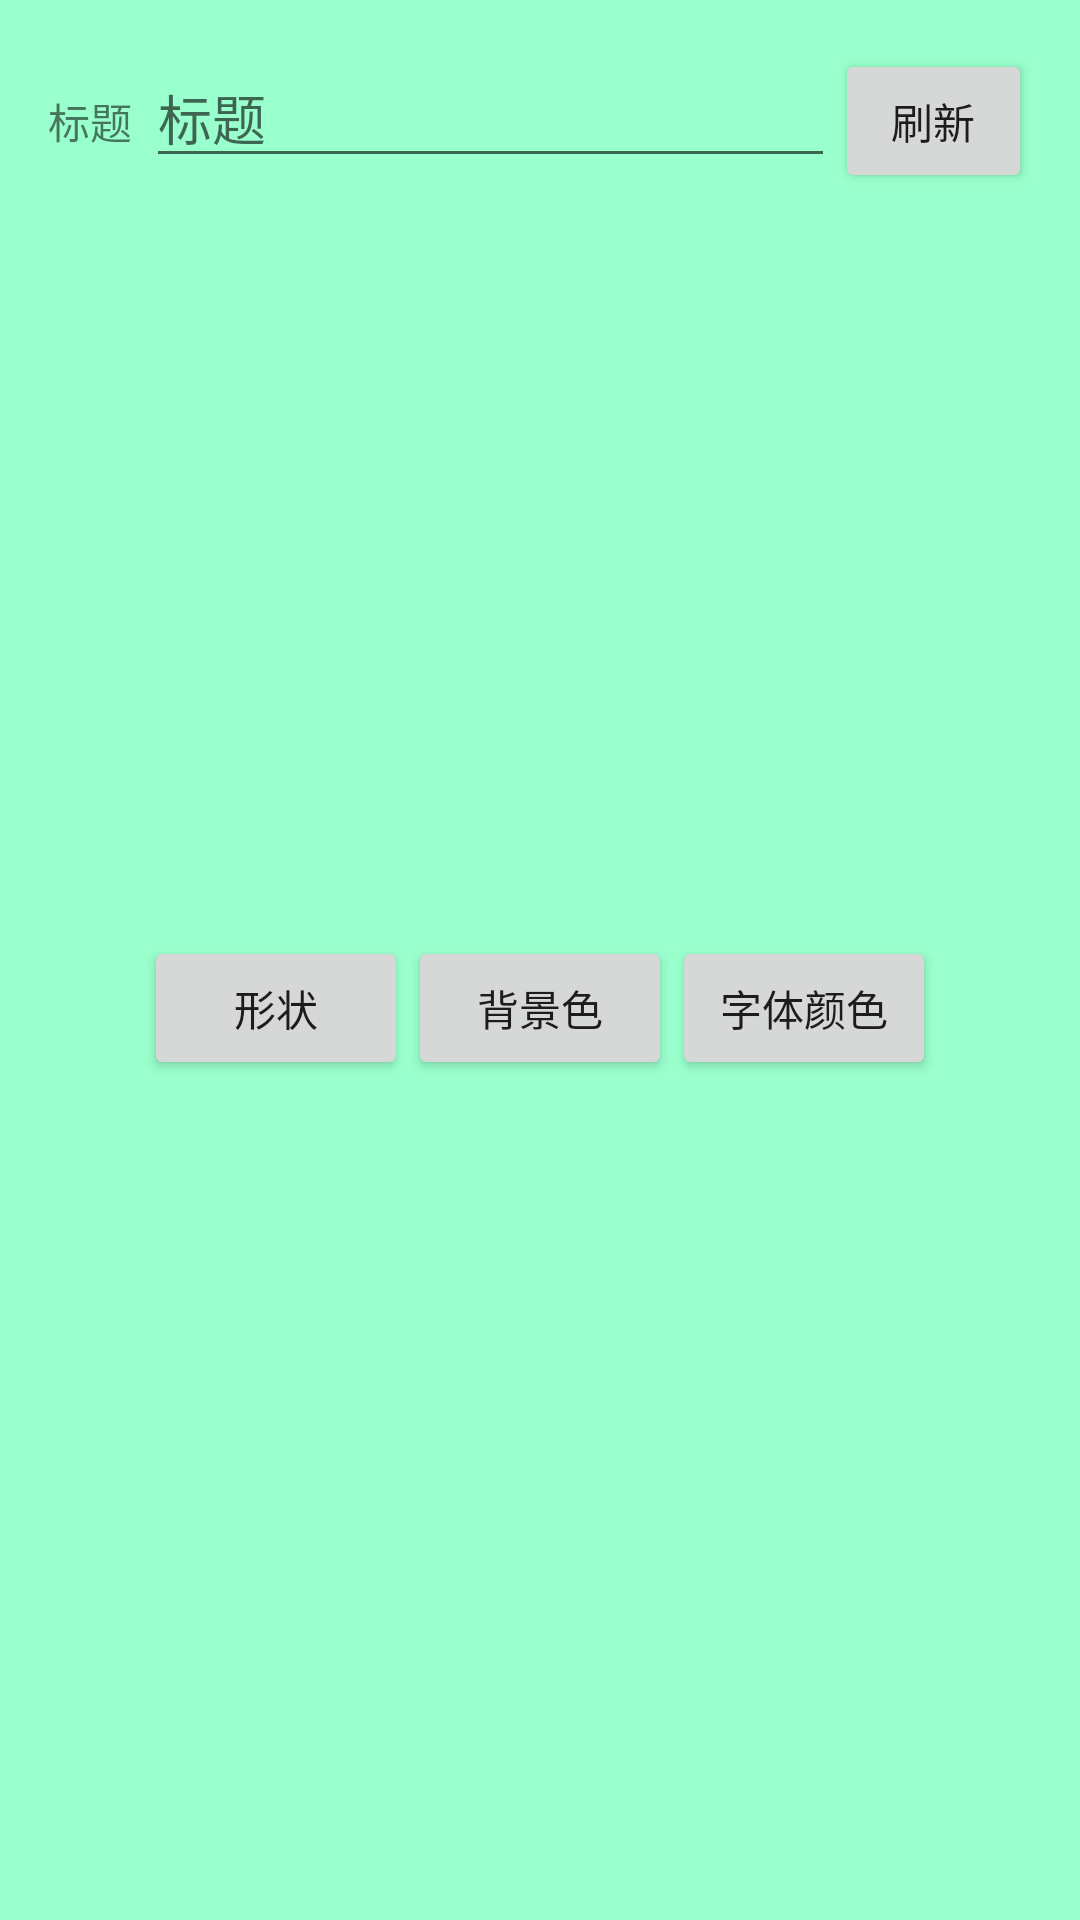

Reconstruct the res/layout file that produces this screen, plus the resources it refers to.
<!-- AndroidManifest.xml: application theme AppTheme -->
<!-- res/layout/activity_logo.xml -->
<?xml version="1.0" encoding="utf-8"?>
<LinearLayout xmlns:android="http://schemas.android.com/apk/res/android"
              xmlns:tools="http://schemas.android.com/tools"
              android:layout_width="match_parent"
              android:layout_height="match_parent">

    <LinearLayout
        android:layout_width="match_parent"
        android:layout_height="match_parent"
        android:orientation="vertical"
        android:background="@color/bg_1">
        <LinearLayout
            android:layout_width="match_parent"
            android:layout_height="wrap_content"
            android:orientation="horizontal"
            android:layout_margin="@dimen/fab_margin">
            <TextView
                android:layout_width="0dp"
                android:layout_height="wrap_content"
                android:layout_weight="0.1"
                android:text="标题"/>
            <EditText
                android:id="@+id/et_title"
                android:layout_width="0dp"
                android:layout_height="wrap_content"
                android:layout_weight="0.7"
                android:hint="标题"/>
            <Button
                android:id="@+id/btn_refresh"
                android:layout_width="0dp"
                android:layout_height="wrap_content"
                android:layout_weight="0.2"
                android:text="刷新"/>
        </LinearLayout>
        <ImageView
            android:id="@+id/img_logo"
            android:layout_width="200dp"
            android:layout_height="200dp"
            android:layout_gravity="center"
            tools:background="@color/dark_gray"
            android:layout_margin="@dimen/fab_margin"/>
        <LinearLayout
            android:layout_width="match_parent"
            android:layout_height="wrap_content"
            android:gravity="center">
            <Button
                android:id="@+id/btn_graph"
                android:layout_width="wrap_content"
                android:layout_height="wrap_content"
                android:text="形状"/>
            <Button
                android:id="@+id/btn_background"
                android:layout_width="wrap_content"
                android:layout_height="wrap_content"
                android:text="背景色"/>
            <Button
                android:id="@+id/btn_front_color"
                android:layout_width="wrap_content"
                android:layout_height="wrap_content"
                android:text="字体颜色"/>
        </LinearLayout>
    </LinearLayout>




</LinearLayout>
<!-- resources referenced by this layout -->
<resources>
  <color name="bg_1">#99FFCC</color>
  <color name="dark_gray">#989898</color>
  <dimen name="fab_margin">16dp</dimen>
  <style name="AppTheme" parent="Theme.AppCompat.Light.NoActionBar">
          
          <item name="colorPrimary">@color/colorPrimary</item>
          <item name="colorPrimaryDark">@color/colorPrimaryDark</item>
          <item name="colorAccent">@color/colorAccent</item>
      </style>
  <color name="colorPrimary">#3F51B5</color>
  <color name="colorPrimaryDark">#303F9F</color>
  <color name="colorAccent">#FF4081</color>
</resources>
